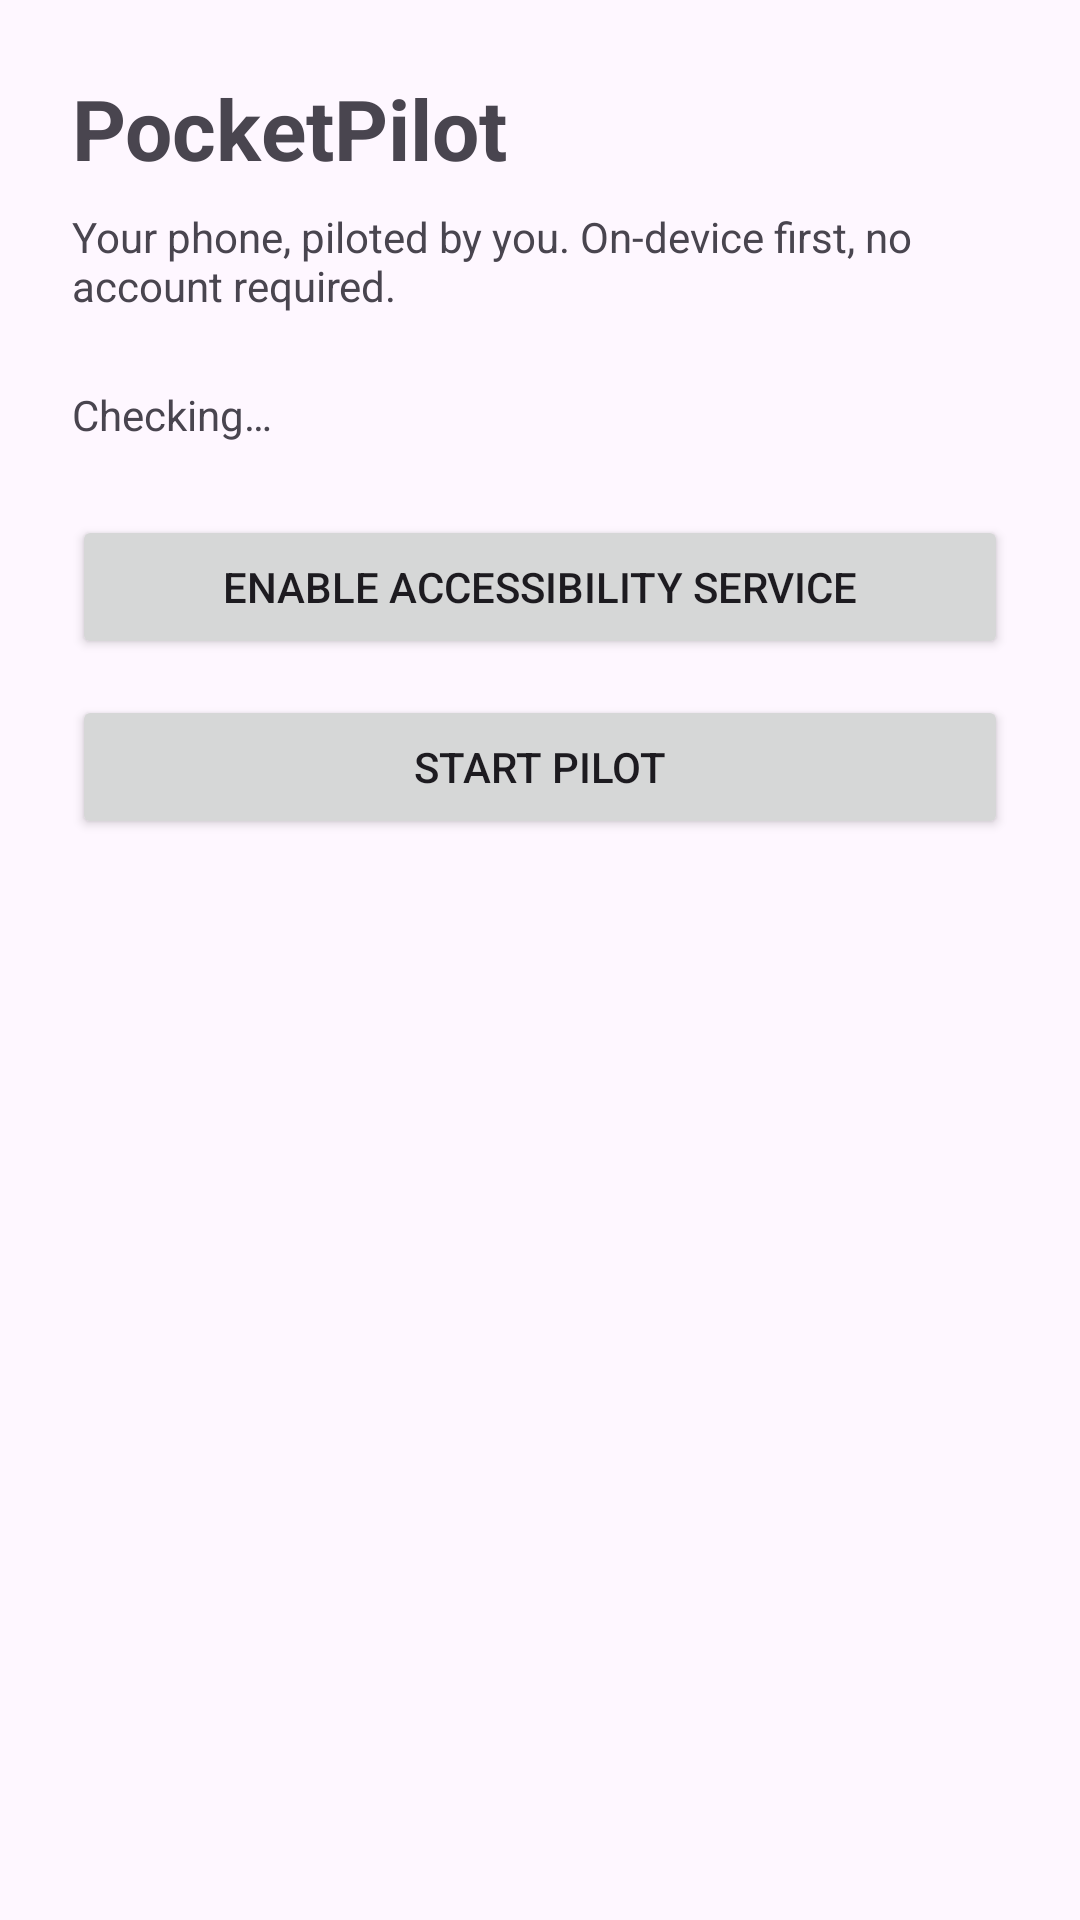

Layout XML and referenced resources for this Android screen:
<!-- AndroidManifest.xml: application theme Theme.PocketPilot -->
<!-- res/layout/activity_main.xml -->
<?xml version="1.0" encoding="utf-8"?>
<LinearLayout xmlns:android="http://schemas.android.com/apk/res/android"
    android:layout_width="match_parent"
    android:layout_height="match_parent"
    android:orientation="vertical"
    android:padding="24dp">

    <TextView
        android:layout_width="wrap_content"
        android:layout_height="wrap_content"
        android:text="@string/app_name"
        android:textSize="28sp"
        android:textStyle="bold" />

    <TextView
        android:layout_width="wrap_content"
        android:layout_height="wrap_content"
        android:layout_marginTop="8dp"
        android:text="@string/app_tagline" />

    <TextView
        android:id="@+id/status_text"
        android:layout_width="wrap_content"
        android:layout_height="wrap_content"
        android:layout_marginTop="24dp"
        android:text="Checking…" />

    <Button
        android:id="@+id/enable_a11y_button"
        android:layout_width="match_parent"
        android:layout_height="wrap_content"
        android:layout_marginTop="24dp"
        android:text="@string/enable_accessibility" />

    <Button
        android:id="@+id/start_service_button"
        android:layout_width="match_parent"
        android:layout_height="wrap_content"
        android:layout_marginTop="12dp"
        android:text="@string/start_pilot" />

</LinearLayout>
<!-- resources referenced by this layout -->
<resources>
  <string name="app_name">PocketPilot</string>
  <string name="app_tagline">Your phone, piloted by you. On-device first, no account required.</string>
  <string name="enable_accessibility">Enable accessibility service</string>
  <string name="start_pilot">Start Pilot</string>
  <style name="Theme.PocketPilot" parent="Theme.Material3.DayNight.NoActionBar">
          <item name="colorPrimary">#2E7D32</item>
      </style>
</resources>
